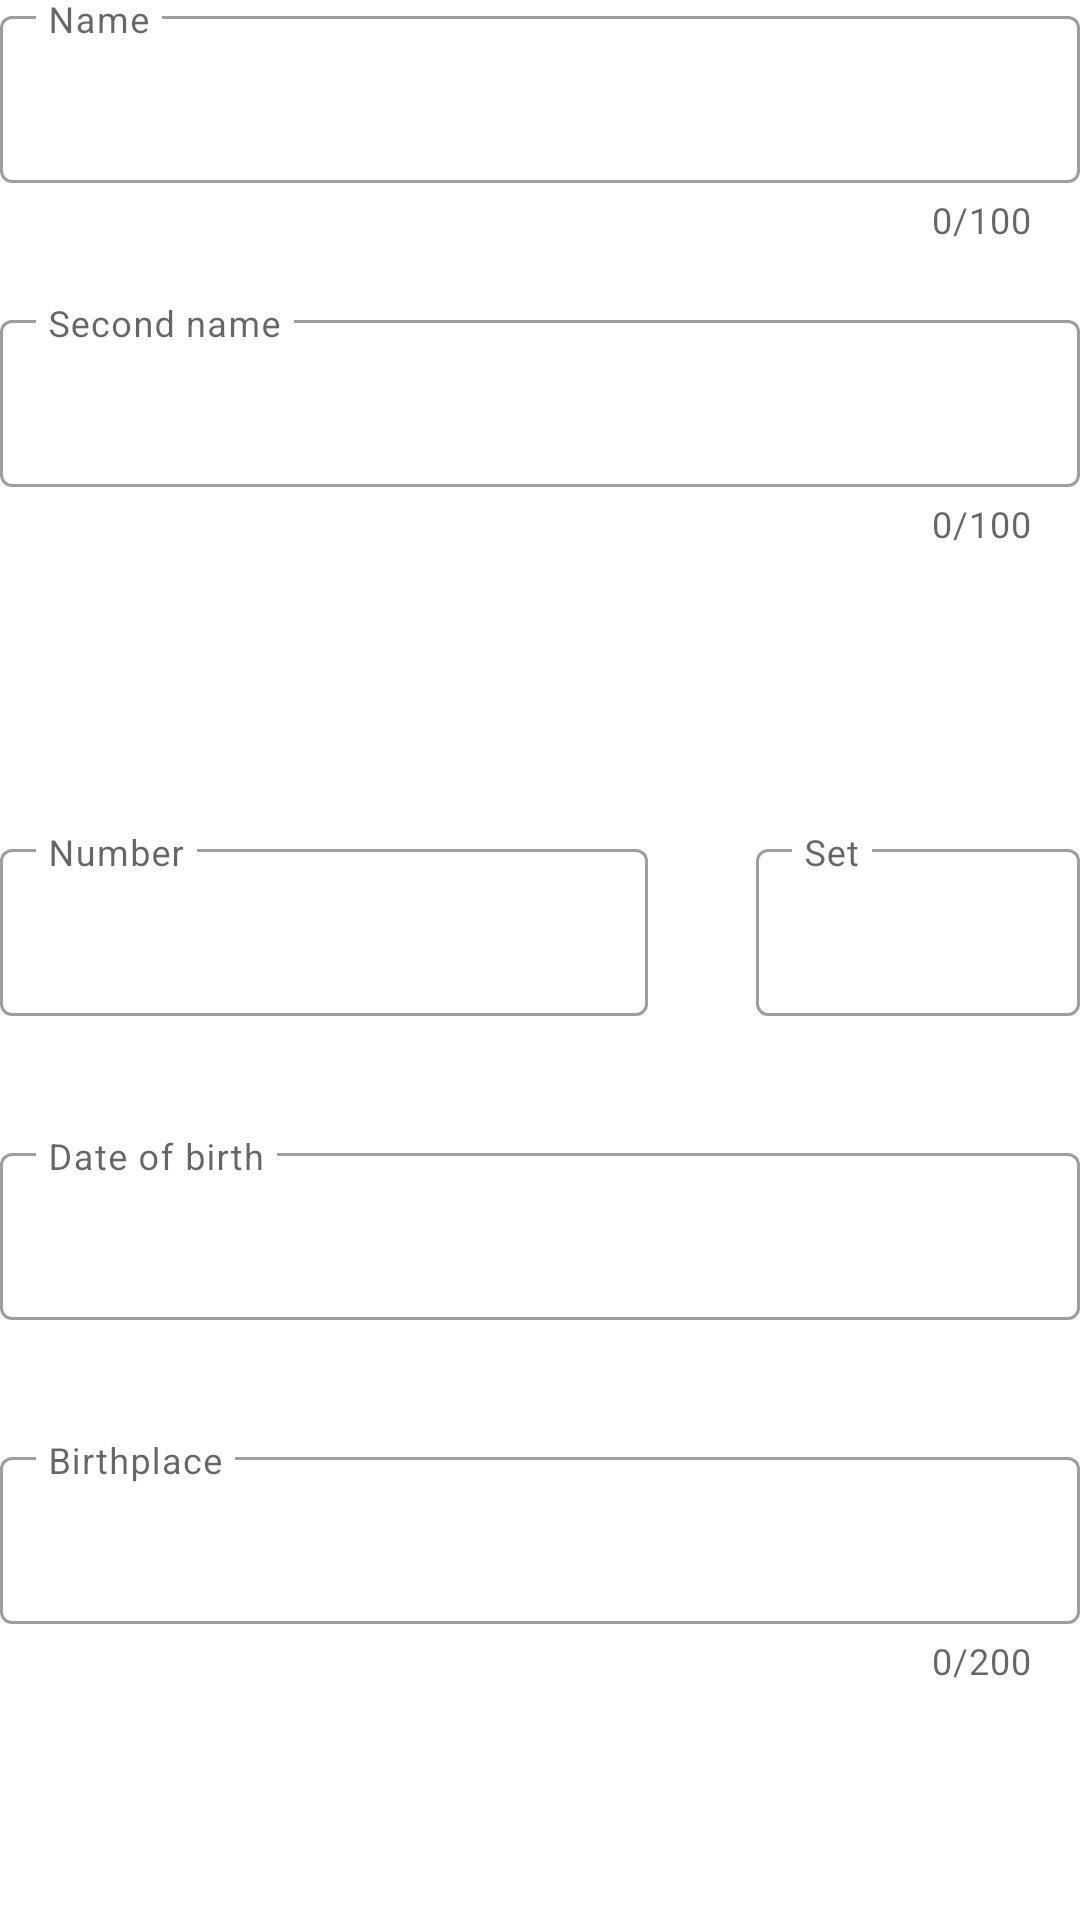

Here is an Android app screen rendered from its layout file. Give the layout XML and the strings, colors and styles it references.
<!-- AndroidManifest.xml: fallback theme Theme.MaterialComponents.DayNight.NoActionBar -->
<!-- res/layout/layout_create_user.xml -->
<?xml version="1.0" encoding="utf-8"?>
<layout xmlns:android="http://schemas.android.com/apk/res/android"
    xmlns:app="http://schemas.android.com/apk/res-auto">

    <data>
        <import type="android.view.View"/>
        <import type="android.text.InputType" />
        <variable
            name="viewmodel"
            type="com.speechpeach.arestmanager.viewmodels.arests.CreateUserForArestViewModel" />
    </data>

    <androidx.constraintlayout.widget.ConstraintLayout
        android:layout_width="match_parent"
        android:layout_height="match_parent"
        android:visibility="@{viewmodel.isUsersListHidden ? View.VISIBLE : View.GONE}">

        <com.google.android.material.textfield.TextInputLayout
            android:id="@+id/nameField"
            style="@style/Widget.MaterialComponents.TextInputLayout.OutlinedBox"
            android:layout_width="match_parent"
            android:layout_height="wrap_content"
            android:hint="@string/UserName"
            app:counterEnabled="true"
            app:counterMaxLength="100"
            app:errorEnabled="true"
            app:expandedHintEnabled="false"
            app:layout_constraintTop_toTopOf="parent">

            <com.google.android.material.textfield.TextInputEditText
                android:id="@+id/nameTextField"
                android:layout_width="match_parent"
                android:layout_height="wrap_content"
                android:digits="АБВГДЕЁЖЗИЙКЛМНОПРСТУФХЦЧШЩЪЫЬЭЮЯабвгдеёжзийклмнопрстуфхцчшщъыьэюяABCDEFGHIJKLMNOPQRSTUVWXYZabcdefghijklmnopqrstuvwxyz "
                android:maxLength="100" />

        </com.google.android.material.textfield.TextInputLayout>

        <com.google.android.material.textfield.TextInputLayout
            android:id="@+id/secondNameField"
            style="@style/Widget.MaterialComponents.TextInputLayout.OutlinedBox"
            android:layout_width="match_parent"
            android:layout_height="wrap_content"
            android:layout_marginTop="20dp"
            android:hint="@string/UserSecondName"
            app:counterEnabled="true"
            app:counterMaxLength="100"
            app:errorEnabled="true"
            app:expandedHintEnabled="false"
            app:layout_constraintTop_toBottomOf="@id/nameField">

            <com.google.android.material.textfield.TextInputEditText
                android:id="@+id/secondTextNameField"
                android:layout_width="match_parent"
                android:layout_height="wrap_content"
                android:digits="АБВГДЕЁЖЗИЙКЛМНОПРСТУФХЦЧШЩЪЫЬЭЮЯабвгдеёжзийклмнопрстуфхцчшщъыьэюяABCDEFGHIJKLMNOPQRSTUVWXYZabcdefghijklmnopqrstuvwxyz "
                android:maxLength="100" />

        </com.google.android.material.textfield.TextInputLayout>

        <androidx.appcompat.widget.AppCompatSpinner
            android:id="@+id/spinner_type"
            android:layout_width="match_parent"
            android:layout_height="55dp"
            android:layout_marginTop="20dp"

            android:background="@drawable/spinner"
            app:layout_constraintTop_toBottomOf="@id/secondNameField" />

        <LinearLayout
            android:id="@+id/passport_data_layout"
            android:layout_width="match_parent"
            android:layout_height="wrap_content"
            android:layout_marginTop="20dp"
            android:baselineAligned="false"
            android:orientation="horizontal"
            android:weightSum="10"
            app:layout_constraintTop_toBottomOf="@id/spinner_type">

            <com.google.android.material.textfield.TextInputLayout
                android:id="@+id/numberField"
                style="@style/Widget.MaterialComponents.TextInputLayout.OutlinedBox"
                android:layout_width="0dp"
                android:layout_height="wrap_content"
                android:layout_weight="6"
                android:hint="@string/document_number"
                app:errorEnabled="true"
                app:expandedHintEnabled="false">

                <com.google.android.material.textfield.TextInputEditText
                    android:id="@+id/numberTextField"
                    android:layout_width="match_parent"
                    android:layout_height="wrap_content"
                    android:inputType="number" />

            </com.google.android.material.textfield.TextInputLayout>

            <View
                android:layout_width="0dp"
                android:layout_height="0dp"
                android:layout_weight="1" />

            <com.google.android.material.textfield.TextInputLayout
                android:id="@+id/setField"
                style="@style/Widget.MaterialComponents.TextInputLayout.OutlinedBox"
                android:layout_width="0dp"
                android:layout_height="wrap_content"
                android:layout_weight="3"
                android:hint="@string/document_set"
                app:errorEnabled="true"
                app:expandedHintEnabled="false">

                <com.google.android.material.textfield.TextInputEditText
                    android:id="@+id/setTextField"
                    android:layout_width="match_parent"
                    android:layout_height="wrap_content"
                    android:inputType="number" />

            </com.google.android.material.textfield.TextInputLayout>

        </LinearLayout>

        <com.google.android.material.textfield.TextInputLayout
            android:id="@+id/dateField"
            style="@style/Widget.MaterialComponents.TextInputLayout.OutlinedBox"
            android:layout_width="match_parent"
            android:layout_height="wrap_content"
            android:layout_marginTop="20dp"
            android:hint="@string/date_of_birth"
            app:errorEnabled="true"
            app:expandedHintEnabled="false"
            app:layout_constraintTop_toBottomOf="@id/passport_data_layout">

            <com.google.android.material.textfield.TextInputEditText
                android:id="@+id/dateTextField"
                android:layout_width="match_parent"
                android:layout_height="wrap_content"
                android:inputType="@{InputType.TYPE_NULL}" />

        </com.google.android.material.textfield.TextInputLayout>

        <com.google.android.material.textfield.TextInputLayout
            android:id="@+id/birthplaceField"
            style="@style/Widget.MaterialComponents.TextInputLayout.OutlinedBox"
            android:layout_width="match_parent"
            android:layout_height="wrap_content"
            android:layout_marginTop="20dp"
            android:hint="@string/birthplace"
            app:counterEnabled="true"
            app:counterMaxLength="200"
            app:errorEnabled="true"
            app:expandedHintEnabled="false"
            app:layout_constraintTop_toBottomOf="@id/dateField">

            <com.google.android.material.textfield.TextInputEditText
                android:id="@+id/birthplaceTextField"
                android:layout_width="match_parent"
                android:layout_height="wrap_content"
                android:maxLength="200" />

        </com.google.android.material.textfield.TextInputLayout>

    </androidx.constraintlayout.widget.ConstraintLayout>
</layout>
<!-- resources referenced by this layout -->
<resources>
  <!-- drawable spinner (drawable) -->
  <?xml version="1.0" encoding="utf-8"?>
  <selector xmlns:android="http://schemas.android.com/apk/res/android">
      <item>
          <layer-list>
              <item>
                  <shape android:shape="rectangle">
                      <stroke android:width="1dp" android:color="#979694" />
                      <solid android:color="@color/white" />
                      <corners android:radius="3dp" />
                      <padding android:right="10dp" />
                  </shape>
              </item>
              <item android:drawable="@drawable/ic_arrow_drop_down"
                  android:gravity="center|end"/>
          </layer-list>
      </item>
  </selector>
  <string name="UserName">Name</string>
  <string name="UserSecondName">Second name</string>
  <string name="birthplace">Birthplace</string>
  <string name="date_of_birth">Date of birth</string>
  <string name="document_number">Number</string>
  <string name="document_set">Set</string>
  <!-- not gathered from this repository: default colours our renderer supplied (Android Studio template values) -->
  <color name="white">#FFFFFFFF</color>
</resources>
